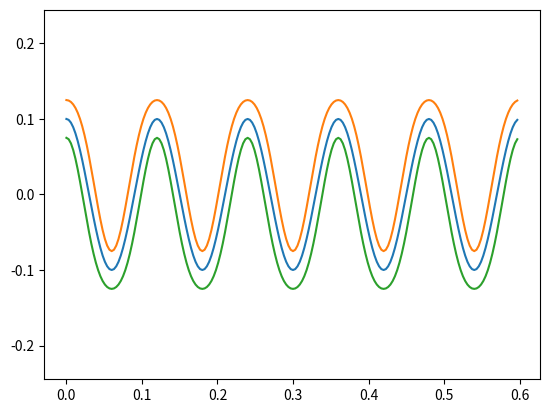

The matplotlib source for this figure:
#!/usr/bin/env python3
# -*- coding: utf-8 -*-
"""
Created on Thu Apr 25 12:44:40 2019

@author: benjamin
"""

x_max = 0.6

points = 200

T = 0.12

A = 0.1

spine_width = 0.05
G = 0.5

from math import cos,pi,sin,acos,atan

f = 2*pi / T

x = []
for i in range(points):
    x.append( i * x_max / points )

y = []


y_s = []
y_sb = []
y_st = []

for j in range(points):
    
    yp = A * cos( f * x[j] )
    y.append(yp)
    
    multiplier = 0
    
    sign = -1
    
    if(yp <= 0):
        multiplier = cos( f * x[j] + pi )
        sign = -1
        
    else:
        multiplier = cos( f * x[j] )
        sign = 1
    
    newpt = A * cos( f * x[j] ) * multiplier + spine_width/2
    # A * cos( f * x[j] ) + spine_width + ( cos( 2*f * x[j] ) ) * spine_width / 4   #+ spine_width / 2
    
    
    newtoppt = A * cos( f * x[j] ) + ( -G * cos( 2 * f * x[j] ) + (1 + (G)) )  * spine_width / 2
    
    newbotpt = A * cos( f * x[j] ) - ( -G * cos( 2 * f * x[j] ) + (1 + (G)) )  * spine_width / 2
    
    
    
    y_s.append(newpt)
    y_st.append(newtoppt)
    y_sb.append(newbotpt)
    




x_at_zero_y = acos(0) / f
slope = - abs( - f* sin(f * x_at_zero_y ) )
theta = atan(slope)
h = ( spine_width / 2 ) / cos( theta )
print(h)






from matplotlib import pyplot as p

p.axis('equal')
p.plot(x,y) #,'bo')
#p.plot(x,y_s)
p.plot(x,y_st)
p.plot(x,y_sb)
p.show()



